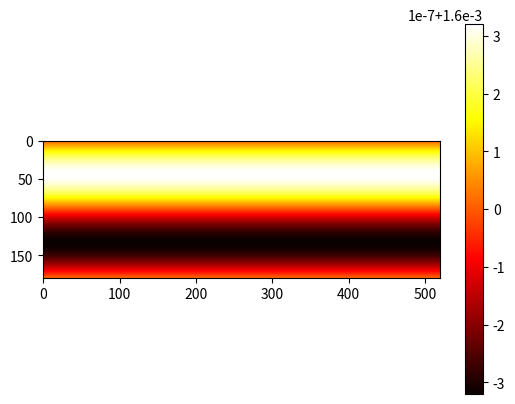

Here is the Python script that generated this plot:
"hydrodynamics"
# %%
import numpy as np
import matplotlib.pyplot as plt

# %%
"initial parameters"
_ = np.newaxis
direction = np.array(
    [[0, 0], [1, 0], [0, 1], [-1, 0], [0, -1], [1, 1], [-1, 1], [-1, -1], [1, -1]]
)
W = np.array([4 / 9, 1 / 9, 1 / 9, 1 / 9, 1 / 9, 1 / 36, 1 / 36, 1 / 36, 1 / 36])
Nx = 520
Ny = 180
u_in = 0.04
Re = 220
vidx = 9
visc = u_in * (Ny / 2) / Re
tau = 3 * visc + 1 / 2
eps = 0.0001
rho0 = 1
tau = 3 * visc + 1 / 2
new_idx = np.array([0, 3, 4, 1, 2, 7, 8, 5, 6])
# %%
"create space"
"1 - obstacle"
space = (
    np.fromfunction(lambda x, y: abs(x - Nx / 4) + abs(y) < Ny / 2, shape=(Nx, Ny))
    * 1.0
)
space[0, :Ny] = 1
space[:Nx, 0] = 1

obst_idx = np.where(space == 1)


def D2norm(mat):
    return np.sum(mat * mat, axis=2)

def calc_rho0(rho_lattice, f_lattice, v0_lattice):
    "step 1.1"
    f = f_lattice
    data = (
        2 * (f[0, :, 3] + f[0, :, 6] + f[0, :, 7])
        + f[0, :, 0]
        + f[0, :, 2]
        + f[0, :, 4]
    # ) / (1 - np.abs(u0))
    ) / (1 - np.sqrt(np.sum(v0_lattice[0, :, :]*v0_lattice[0, :, :], axis=1)))
    rho_lattice[0, :] = data
    return rho_lattice

def calc_feq_0(rho_lattice, f_eq, v_lattice):
    "step 1.2"
    prod = np.sum(direction[_, _, :, :] * v_lattice[:, :, _, :], axis=3)
    f = (
        W[_, _, :]
        * rho_lattice[0, :, _]
        * (
            1
            + 3 * prod[0, :, :]
            + 9 / 2 * (prod[0, :, :]) ** 2
            - 3 / 2 * D2norm(v_lattice)[0, :, _]
        )
    )
    f_eq[0, :, :] = f
    return f_eq

def calc_inlet_outlet(f_lattice, f_eq):
    f = f_lattice
    f[0, :, 1] = f_eq[0, :, 1]
    f[0, :, 5] = f_eq[0, :, 5]
    f[0, :, 8] = f_eq[0, :, 8]
    f[Nx - 1, :, 3] = f[Nx - 2, :, 3]
    f[Nx - 1, :, 6] = f[Nx - 2, :, 6]
    f[Nx - 1, :, 7] = f[Nx - 2, :, 7]
    return f


def calc_density(f_lattice):
    "step 3.1"
    rho = np.sum(f_lattice[:, :, :], axis=2)
    return rho


def calc_velosity(rho_lattice, f_lattice):
    "step 3.2"
    u = (
        1 / rho_lattice[:, :, _]
        * np.sum(f_lattice[:, :, :, _] * direction[_, _, :, :], axis=2)
    )
    return u


def calc_feq(rho_lattice, v_lattice):
    "step 3.3"
    prod = np.sum(direction[_, _, :, :] * v_lattice[:, :, _, :], axis=3)
    f_eq = (
        W[_, _, :]
        * rho_lattice[:, :, _]
        * (
            1
            + 3 * prod[:, :, :]
            + 9 / 2 * (prod[:, :, :]) ** 2
            - 3 / 2 * D2norm(v_lattice)[:, :, _]
        )
    )
    return f_eq


def calc_fcol(f_lattice, f_eq):
    "step 4,5"
    fcol = f_lattice - (f_lattice - f_eq) / tau
    for i in new_idx:
        fcol[obst_idx][i] = f_lattice[obst_idx][i]
    return fcol


def calc_stream(f_lattice):
    "step 6"
    for i, d in enumerate(direction):
        f_lattice[:, :, i] = np.roll(f_lattice[:, :, i], d, axis=(0, 1))
    return f_lattice


# %%
"petlik"
f_lattice = np.zeros((Nx, Ny, 9))
v0_lattice = np.zeros((Nx, Ny, 2))
v_lattice = np.zeros((Nx, Ny, 2))
rho_lattice = np.ones((Nx, Ny))
f_eq = np.zeros((Nx, Ny))
"init velosicty"
"ex = dir[1]"
y = np.linspace(0, Ny, Ny)
u0 = u_in * (1 + eps * np.sin(2 * np.pi * y / (Ny - 1)))
v0_lattice[:, :, 0] = u0[_,:]
v_lattice = v0_lattice

steps = 10
f_eq = calc_feq(rho_lattice, v0_lattice)
f_lattice = np.copy(f_eq)
for s in range(steps):
    rho_lattice = calc_rho0(rho_lattice, f_lattice, v0_lattice)
    f_eq0 = calc_feq_0(rho_lattice, f_eq, v0_lattice)
    f_lattice = calc_inlet_outlet(f_lattice, f_eq0)
    rho_lattice = calc_density(f_lattice)
    v_lattice = calc_velosity(rho_lattice, f_lattice)
    f_eq = calc_feq(rho_lattice, v_lattice)
    f_col = calc_fcol(f_lattice, f_eq)
    f_lattice = calc_stream(f_col)

# %%
plotek = D2norm(v_lattice)
plt.imshow(plotek.T, cmap="hot")
plt.colorbar()
# %%
print(f_lattice[:,:,1])
# %%
